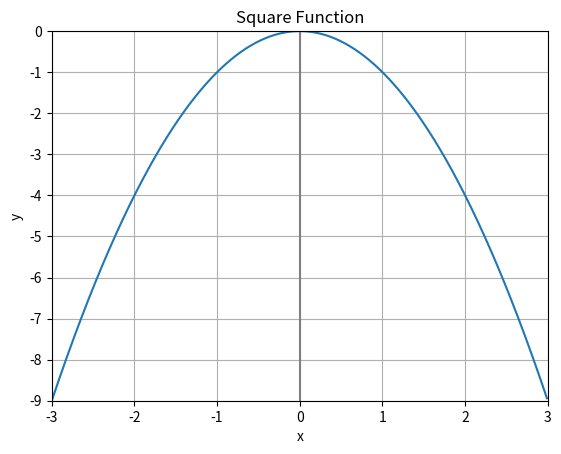

Source code (Python):
import matplotlib.pyplot as plt
import numpy as np


x = np.arange(-3, 3, 0.01)
y = (-1) * np.square(x)

fig, ax = plt.subplots()

ax.plot(x, y)  # Plots the x and y values.

plt.xlim(-3, 3)  # Sets the x limits of the axis.
plt.ylim(-9, 0)  # Sets the y limits of the axis.
# plt.axis((-3, 3, 0, 9))  # Sets the x and y limits of the axis. (xlimit-left, xlimit-right, ylimit-left, ylimit-right)
plt.axvline(color="grey")  # Adds a vertical grey line at (0, 0).
plt.grid(True)  # Enables grid in the background.

plt.title('Square Function')  # Plot title.
plt.xlabel('x')  # x-axis label.
plt.ylabel('y')  # y-axis label.
plt.show()
